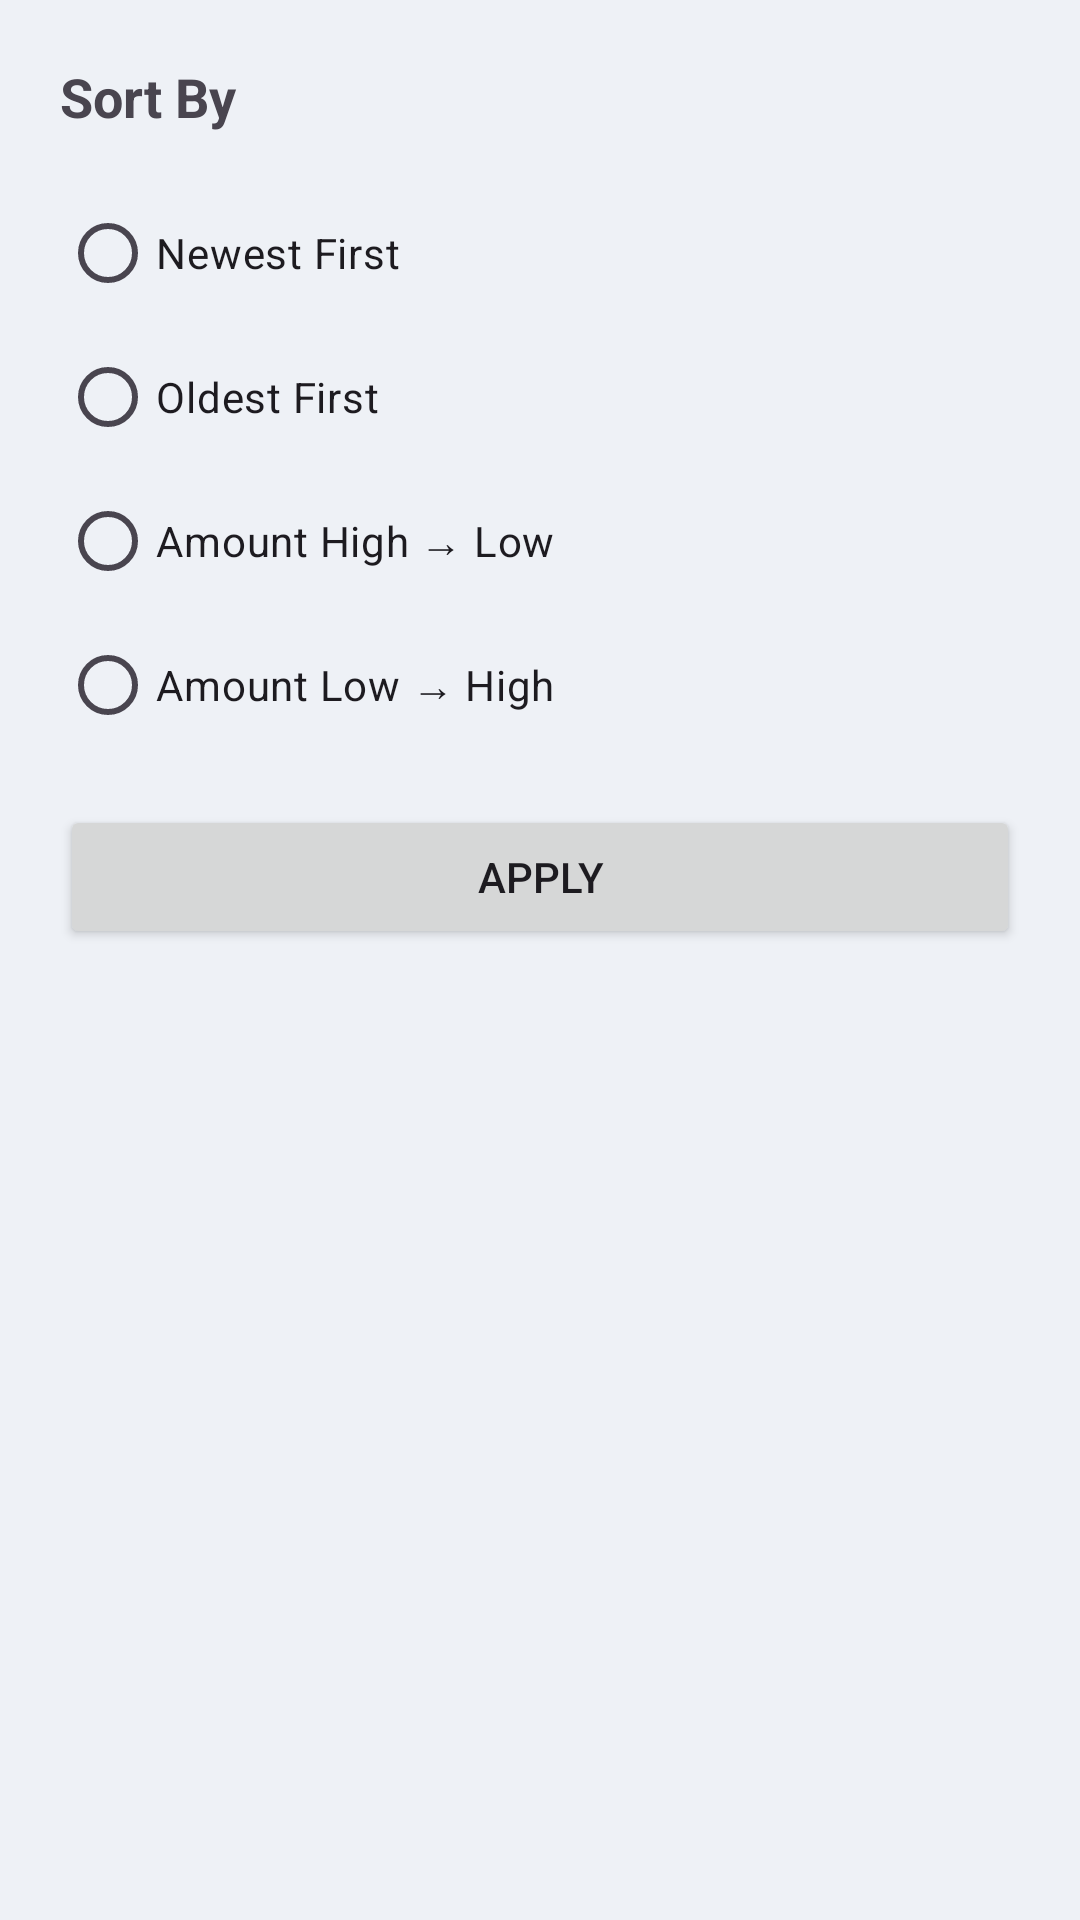

This screen was rendered from an Android layout file. Write that file and the resources it references.
<!-- AndroidManifest.xml: application theme Theme.Zorvyn -->
<!-- res/layout/bottom_sheet_sort.xml -->
<?xml version="1.0" encoding="utf-8"?>
<LinearLayout xmlns:android="http://schemas.android.com/apk/res/android"
    android:orientation="vertical"
    android:padding="20dp"
    android:layout_width="match_parent"
    android:layout_height="wrap_content">

    <TextView
        android:layout_width="match_parent"
        android:layout_height="wrap_content"
        android:text="Sort By"
        android:textSize="18sp"
        android:textStyle="bold"
        android:layout_marginBottom="16dp"/>

    <RadioGroup
        android:id="@+id/rgSort"
        android:layout_width="match_parent"
        android:layout_height="wrap_content"
        android:orientation="vertical">

        <RadioButton
            android:id="@+id/rbDateDesc"
            android:layout_width="wrap_content"
            android:layout_height="wrap_content"
            android:text="Newest First"/>

        <RadioButton
            android:id="@+id/rbDateAsc"
            android:layout_width="wrap_content"
            android:layout_height="wrap_content"
            android:text="Oldest First"/>

        <RadioButton
            android:id="@+id/rbAmountHigh"
            android:layout_width="wrap_content"
            android:layout_height="wrap_content"
            android:text="Amount High → Low"/>

        <RadioButton
            android:id="@+id/rbAmountLow"
            android:layout_width="wrap_content"
            android:layout_height="wrap_content"
            android:text="Amount Low → High"/>

    </RadioGroup>

    <Button
        android:id="@+id/btnApplySort"
        android:layout_width="match_parent"
        android:layout_height="wrap_content"
        android:text="Apply"
        android:layout_marginTop="16dp"/>

</LinearLayout>
<!-- resources referenced by this layout -->
<resources>
  <style name="Theme.Zorvyn" parent="Base.Theme.Zorvyn" />
  <style name="Base.Theme.Zorvyn" parent="Theme.Material3.DayNight.NoActionBar">
  
          
          <item name="android:windowBackground">@color/background</item>
  
          
          <item name="colorPrimary">@color/primary</item>
          <item name="colorOnPrimary">@color/on_primary</item>
  
          
          <item name="colorPrimaryContainer">@color/primary_container</item>
          <item name="colorOnPrimaryContainer">@color/on_primary_container</item>
  
          
          <item name="colorSecondary">@color/primary_container</item>
          <item name="colorOnSecondary">@color/text_primary</item>
  
          
          <item name="colorSurface">@color/surface</item>
          <item name="colorOnSurface">@color/text_primary</item>
  
  
  
          
          <item name="colorControlHighlight">@color/ripple</item>
  
      </style>
  <color name="background">#EEF1F6</color>
  <color name="primary">#1E3C72</color>
  <color name="on_primary">#FFFFFF</color>
  <color name="primary_container">#E3E9F6</color>
  <color name="on_primary_container">#111111</color>
  <color name="text_primary">#111111</color>
  <color name="surface">#FFFFFF</color>
  <color name="ripple">#1A1E3C72</color>
</resources>
